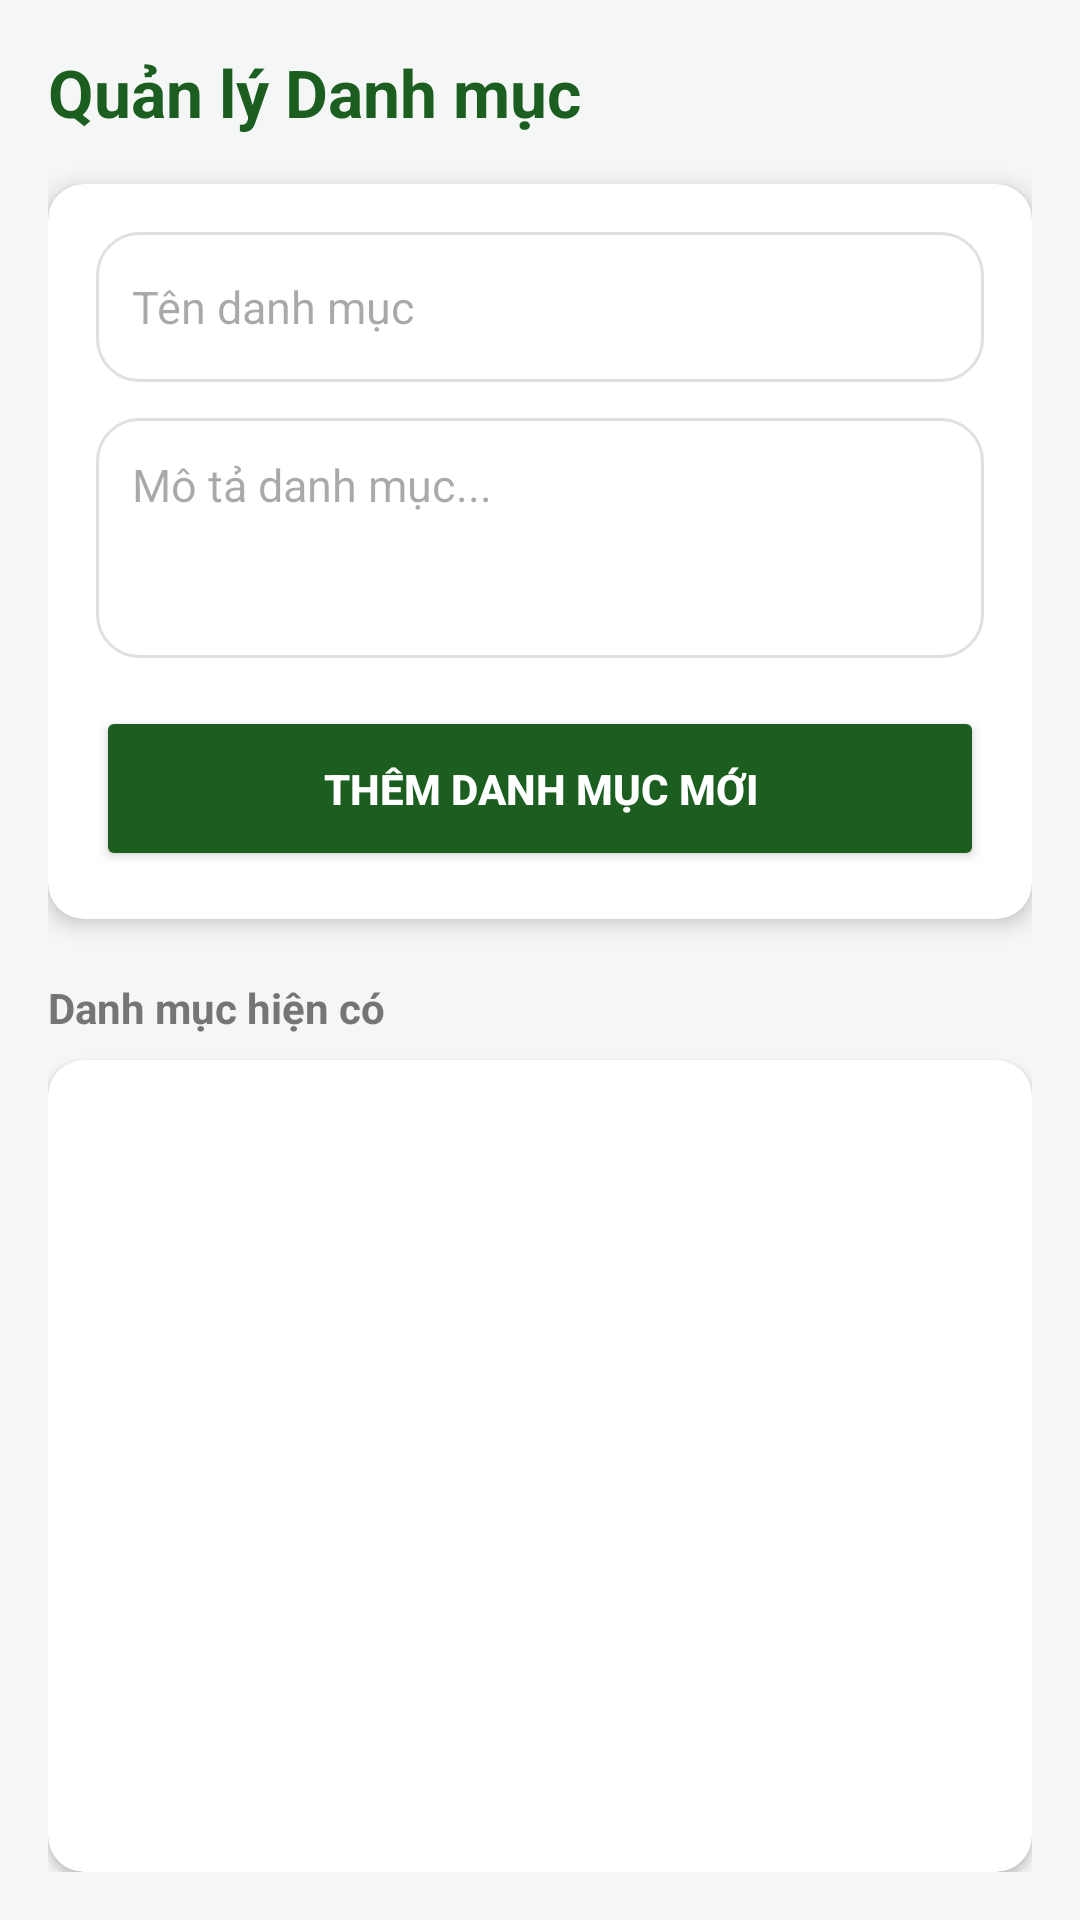

Layout XML and referenced resources for this Android screen:
<!-- AndroidManifest.xml: application theme Theme.GoSport -->
<!-- res/layout/fragment_category_management.xml -->
<?xml version="1.0" encoding="utf-8"?>
<LinearLayout xmlns:android="http://schemas.android.com/apk/res/android"
    xmlns:app="http://schemas.android.com/apk/res-auto"
    android:layout_width="match_parent"
    android:layout_height="match_parent"
    android:background="#F4F7F6"
    android:orientation="vertical"
    android:padding="16dp">

    
    <TextView
        android:layout_width="wrap_content"
        android:layout_height="wrap_content"
        android:text="Quản lý Danh mục"
        android:textColor="#1B5E20"
        android:textSize="22sp"
        android:textStyle="bold"
        android:layout_marginBottom="16dp"/>

    
    <androidx.cardview.widget.CardView
        android:layout_width="match_parent"
        android:layout_height="wrap_content"
        app:cardCornerRadius="12dp"
        app:cardElevation="4dp"
        android:layout_marginBottom="20dp">

        <LinearLayout
            android:layout_width="match_parent"
            android:layout_height="wrap_content"
            android:orientation="vertical"
            android:padding="16dp">

            <EditText
                android:id="@+id/edtCategoryName"
                android:layout_width="match_parent"
                android:layout_height="50dp"
                android:background="@drawable/edit_text_bg"
                android:hint="Tên danh mục "
                android:paddingHorizontal="12dp"
                android:textSize="15sp" />

            <EditText
                android:id="@+id/edtCategoryDescription"
                android:layout_width="match_parent"
                android:layout_height="80dp"
                android:layout_marginTop="12dp"
                android:background="@drawable/edit_text_bg"
                android:gravity="top"
                android:hint="Mô tả danh mục..."
                android:padding="12dp"
                android:textSize="15sp" />

            <Button
                android:id="@+id/btnAddCategory"
                android:layout_width="match_parent"
                android:layout_height="55dp"
                android:layout_marginTop="16dp"
                android:backgroundTint="#1B5E20"
                android:text="THÊM DANH MỤC MỚI"
                android:textColor="#FFFFFF"
                android:textStyle="bold"
                app:cornerRadius="8dp" />
        </LinearLayout>
    </androidx.cardview.widget.CardView>

    
    <TextView
        android:layout_width="wrap_content"
        android:layout_height="wrap_content"
        android:text="Danh mục hiện có"
        android:textColor="#757575"
        android:textSize="14sp"
        android:textStyle="bold"
        android:layout_marginBottom="8dp"/>

    <androidx.cardview.widget.CardView
        android:layout_width="match_parent"
        android:layout_height="0dp"
        android:layout_weight="1"
        app:cardCornerRadius="12dp"
        app:cardElevation="2dp">

        <ListView
            android:id="@+id/listViewCategory"
            android:layout_width="match_parent"
            android:layout_height="match_parent"
            android:divider="#EEEEEE"
            android:dividerHeight="1dp"
            android:padding="8dp"
            android:clipToPadding="false"/>
    </androidx.cardview.widget.CardView>

</LinearLayout>
<!-- resources referenced by this layout -->
<resources>
  <!-- drawable edit_text_bg (drawable) -->
  <?xml version="1.0" encoding="utf-8"?>
  <selector xmlns:android="http://schemas.android.com/apk/res/android">
      <item android:state_focused="true">
          <shape android:shape="rectangle">
              <solid android:color="#FFFFFF" />
              <stroke android:width="2dp" android:color="#1B5E20" />
              <corners android:radius="14dp" />
          </shape>
      </item>
      <item>
          <shape android:shape="rectangle">
              <solid android:color="#FFFFFF" />
              <stroke android:width="1dp" android:color="#E0E0E0" />
              <corners android:radius="14dp" />
          </shape>
      </item>
  </selector>
  <style name="Theme.GoSport" parent="Base.Theme.GoSport" />
  <style name="Base.Theme.GoSport" parent="Theme.Material3.DayNight.NoActionBar">
          
          
      </style>
</resources>
